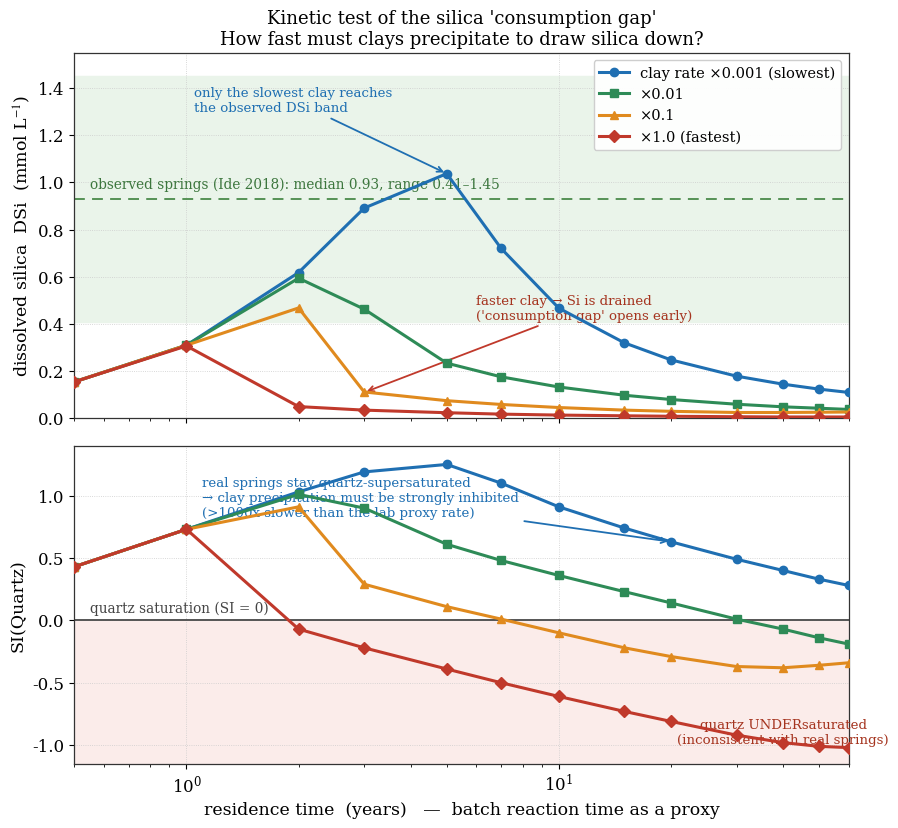

The script that saved this image:
# -*- coding: utf-8 -*-
"""
#15 fig4 生成: 速度論による"消費ギャップ"の検証（deck K-sweep）
二次粘土(Kaolinite+Montmor-Ca)の析出速度 f_fit を 0.001/0.01/0.1/1.0 で振り、Si(t) と si_Quartz(t) を比較。
上段: DSi(t) と実測帯（Ide 2018: 0.41-1.45, median 0.93）／下段: si_Quartz(t) と石英飽和線。
結論: 実測(高Si・石英過飽和)を再現するには粘土析出が実験室速度より~1000倍遅い必要。データは deck K-sweep 実行値を埋め込み。
"""
import numpy as np
import matplotlib.pyplot as plt
from matplotlib.lines import Line2D

plt.rcParams.update({
    "font.family": "serif",
    "font.serif": ["Times New Roman", "DejaVu Serif"],
    "mathtext.fontset": "stix",
    "font.size": 12, "axes.linewidth": 0.9, "axes.edgecolor": "#333333",
    "savefig.dpi": 150, "figure.dpi": 150,
})

yr = np.array([0.5,1,2,3,5,7,10,15,20,30,40,50,60])
DSi = {
 0.001: np.array([0.155,0.310,0.618,0.891,1.037,0.720,0.467,0.320,0.248,0.179,0.145,0.124,0.110]),
 0.01 : np.array([0.155,0.310,0.594,0.463,0.234,0.176,0.133,0.098,0.080,0.060,0.049,0.043,0.038]),
 0.1  : np.array([0.155,0.310,0.468,0.112,0.075,0.059,0.046,0.035,0.030,0.025,0.025,0.026,0.027]),
 1.0  : np.array([0.155,0.307,0.050,0.035,0.024,0.018,0.014,0.011,0.009,0.007,0.006,0.006,0.006]),
}
siQz = {
 0.001: np.array([0.43,0.73,1.03,1.19,1.25,1.10,0.91,0.74,0.63,0.49,0.40,0.33,0.28]),
 0.01 : np.array([0.43,0.73,1.01,0.90,0.61,0.48,0.36,0.23,0.14,0.01,-0.07,-0.14,-0.19]),
 0.1  : np.array([0.43,0.73,0.91,0.29,0.11,0.01,-0.10,-0.22,-0.29,-0.37,-0.38,-0.36,-0.34]),
 1.0  : np.array([0.43,0.73,-0.07,-0.22,-0.39,-0.50,-0.61,-0.73,-0.81,-0.92,-0.98,-1.01,-1.02]),
}
# 遅い→速い: 青→赤
col = {0.001:"#1f6fb2", 0.01:"#2e8b57", 0.1:"#e08a1e", 1.0:"#c0392b"}
lab = {0.001:"clay rate ×0.001 (slowest)", 0.01:"×0.01", 0.1:"×0.1", 1.0:"×1.0 (fastest)"}
mk  = {0.001:"o", 0.01:"s", 0.1:"^", 1.0:"D"}

# 実測（Ide et al. 2018, Table 1）
OBS_LO, OBS_HI, OBS_MED = 0.41, 1.45, 0.93

fig, (axU, axL) = plt.subplots(2, 1, figsize=(9.2, 8.4), sharex=True,
                               gridspec_kw={"height_ratios":[1.15,1.0]})

# ---------- 上段: DSi(t) ----------
axU.axhspan(OBS_LO, OBS_HI, color="#eaf4ea", zorder=0)
axU.axhline(OBS_MED, color="#4a8a4a", lw=1.3, ls=(0,(6,4)), zorder=1)
axU.text(0.55, OBS_MED+0.03, "observed springs (Ide 2018): median 0.93, range 0.41–1.45",
         fontsize=9.8, color="#3c763d", va="bottom")
for f in [0.001,0.01,0.1,1.0]:
    axU.plot(yr, DSi[f], mk[f]+"-", color=col[f], lw=2.2, ms=6, label=lab[f], zorder=4)
axU.set_xscale("log")
axU.set_ylabel("dissolved silica  DSi  (mmol L$^{-1}$)", fontsize=12.5)
axU.set_ylim(0, 1.55)
axU.grid(ls=":", lw=0.6, color="#cccccc"); axU.set_axisbelow(True)
axU.legend(loc="upper right", fontsize=10.5, frameon=True, framealpha=0.95, edgecolor="#ccc")
# "消費ギャップ" 注記（速い粘土＝Si喪失）
axU.annotate("faster clay → Si is drained\n('consumption gap' opens early)",
             xy=(3, 0.11), xytext=(6, 0.42), fontsize=9.6, color="#a5341f", ha="left",
             arrowprops=dict(arrowstyle="->", color="#c0392b", lw=1.3))
axU.annotate("only the slowest clay reaches\nthe observed DSi band",
             xy=(5, 1.037), xytext=(1.05, 1.30), fontsize=9.6, color="#1f6fb2", ha="left",
             arrowprops=dict(arrowstyle="->", color="#1f6fb2", lw=1.3))
axU.set_title("Kinetic test of the silica 'consumption gap'\n"
              "How fast must clays precipitate to draw silica down?", fontsize=13)

# ---------- 下段: si_Quartz(t) ----------
axL.axhspan(-1.15, 0, color="#fbecea", zorder=0)   # 石英未飽和帯
axL.axhline(0, color="#555", lw=1.4, zorder=2)
axL.text(0.55, 0.04, "quartz saturation (SI = 0)", fontsize=9.8, color="#444", va="bottom")
axL.text(40, -0.9, "quartz UNDERsaturated\n(inconsistent with real springs)",
         fontsize=9.6, color="#a5341f", ha="center", va="center")
for f in [0.001,0.01,0.1,1.0]:
    axL.plot(yr, siQz[f], mk[f]+"-", color=col[f], lw=2.2, ms=6, zorder=4)
axL.set_xscale("log")
axL.set_xlabel("residence time  (years)   —  batch reaction time as a proxy", fontsize=12.5)
axL.set_ylabel("SI(Quartz)", fontsize=12.5)
axL.set_ylim(-1.15, 1.4)
axL.set_xlim(0.5, 60)
axL.grid(ls=":", lw=0.6, color="#cccccc"); axL.set_axisbelow(True)
# 実測は過飽和側にとどまる
axL.annotate("real springs stay quartz-supersaturated\n→ clay precipitation must be strongly inhibited\n(>1000x slower than the lab proxy rate)",
             xy=(20, 0.63), xytext=(1.1, 0.98), fontsize=9.6, color="#1f6fb2", ha="left", va="center",
             arrowprops=dict(arrowstyle="->", color="#1f6fb2", lw=1.3))

fig.tight_layout()
fig.savefig("fig4_kinetic_gap.png", bbox_inches="tight")
plt.close(fig)
print("saved fig4_kinetic_gap.png")
